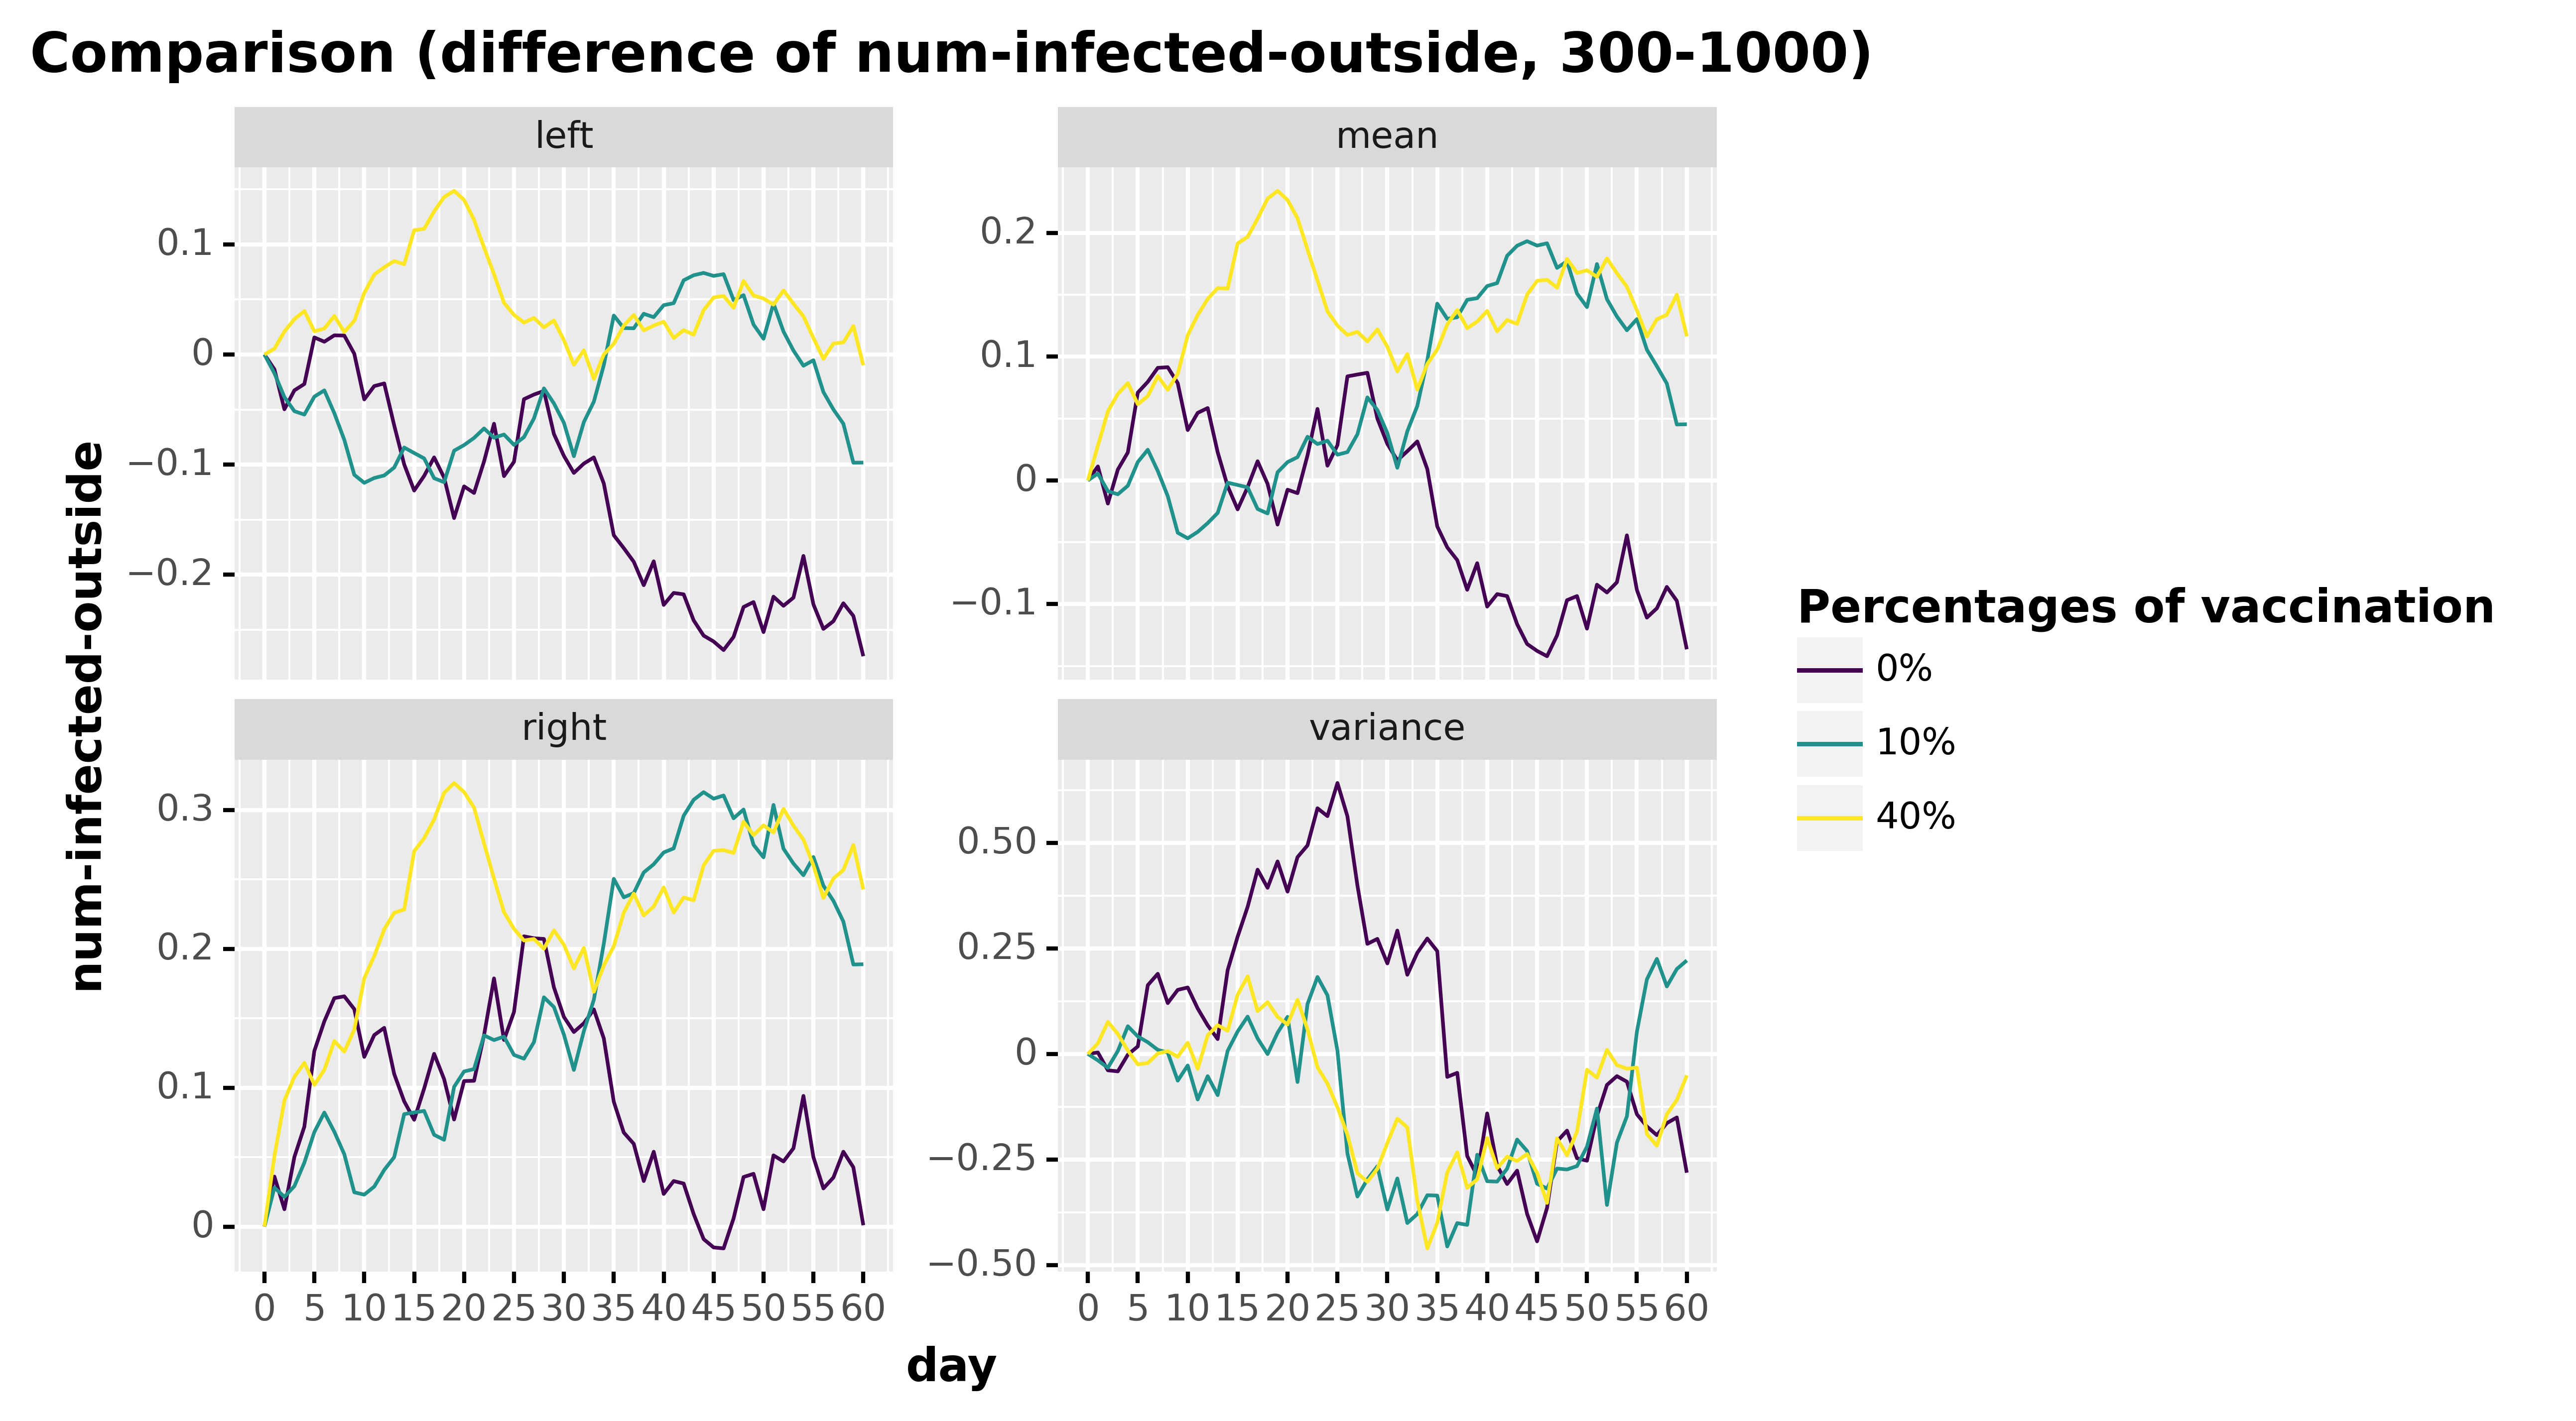

Data behind this chart, as committed beside it:
, day, num-infected-outside, type, stat, type_pretty
0, 0.0, 0.0, num-infected-outside, mean, 0%
1, 1.0, 0.0113, num-infected-outside, mean, 0%
2, 2.0, -0.0187, num-infected-outside, mean, 0%
3, 3.0, 0.0088, num-infected-outside, mean, 0%
4, 4.0, 0.0226, num-infected-outside, mean, 0%
5, 5.0, 0.071, num-infected-outside, mean, 0%
6, 6.0, 0.0797, num-infected-outside, mean, 0%
7, 7.0, 0.091, num-infected-outside, mean, 0%
8, 8.0, 0.0915, num-infected-outside, mean, 0%
9, 9.0, 0.0786, num-infected-outside, mean, 0%
10, 10.0, 0.0407, num-infected-outside, mean, 0%
11, 11.0, 0.0546, num-infected-outside, mean, 0%
12, 12.0, 0.0585, num-infected-outside, mean, 0%
13, 13.0, 0.0228, num-infected-outside, mean, 0%
14, 14.0, -0.0047, num-infected-outside, mean, 0%
15, 15.0, -0.0234, num-infected-outside, mean, 0%
16, 16.0, -0.0055, num-infected-outside, mean, 0%
17, 17.0, 0.0155, num-infected-outside, mean, 0%
18, 18.0, -0.0028, num-infected-outside, mean, 0%
19, 19.0, -0.0357, num-infected-outside, mean, 0%
20, 20.0, -0.0075, num-infected-outside, mean, 0%
21, 21.0, -0.0103, num-infected-outside, mean, 0%
22, 22.0, 0.0202, num-infected-outside, mean, 0%
23, 23.0, 0.0578, num-infected-outside, mean, 0%
24, 24.0, 0.0119, num-infected-outside, mean, 0%
25, 25.0, 0.0285, num-infected-outside, mean, 0%
26, 26.0, 0.0841, num-infected-outside, mean, 0%
27, 27.0, 0.0856, num-infected-outside, mean, 0%
28, 28.0, 0.087, num-infected-outside, mean, 0%
29, 29.0, 0.05, num-infected-outside, mean, 0%
30, 30.0, 0.0295, num-infected-outside, mean, 0%
31, 31.0, 0.0162, num-infected-outside, mean, 0%
32, 32.0, 0.0236, num-infected-outside, mean, 0%
33, 33.0, 0.0315, num-infected-outside, mean, 0%
34, 34.0, 0.0092, num-infected-outside, mean, 0%
35, 35.0, -0.0372, num-infected-outside, mean, 0%
36, 36.0, -0.0541, num-infected-outside, mean, 0%
37, 37.0, -0.0644, num-infected-outside, mean, 0%
38, 38.0, -0.0884, num-infected-outside, mean, 0%
39, 39.0, -0.0669, num-infected-outside, mean, 0%
40, 40.0, -0.102, num-infected-outside, mean, 0%
41, 41.0, -0.0919, num-infected-outside, mean, 0%
42, 42.0, -0.0935, num-infected-outside, mean, 0%
43, 43.0, -0.1162, num-infected-outside, mean, 0%
44, 44.0, -0.1322, num-infected-outside, mean, 0%
45, 45.0, -0.1378, num-infected-outside, mean, 0%
46, 46.0, -0.1421, num-infected-outside, mean, 0%
47, 47.0, -0.1253, num-infected-outside, mean, 0%
48, 48.0, -0.0968, num-infected-outside, mean, 0%
49, 49.0, -0.0935, num-infected-outside, mean, 0%
50, 50.0, -0.1198, num-infected-outside, mean, 0%
51, 51.0, -0.0843, num-infected-outside, mean, 0%
52, 52.0, -0.0906, num-infected-outside, mean, 0%
53, 53.0, -0.0823, num-infected-outside, mean, 0%
54, 54.0, -0.0444, num-infected-outside, mean, 0%
55, 55.0, -0.0885, num-infected-outside, mean, 0%
56, 56.0, -0.1109, num-infected-outside, mean, 0%
57, 57.0, -0.1034, num-infected-outside, mean, 0%
58, 58.0, -0.0861, num-infected-outside, mean, 0%
59, 59.0, -0.0973, num-infected-outside, mean, 0%
... 672 more rows
